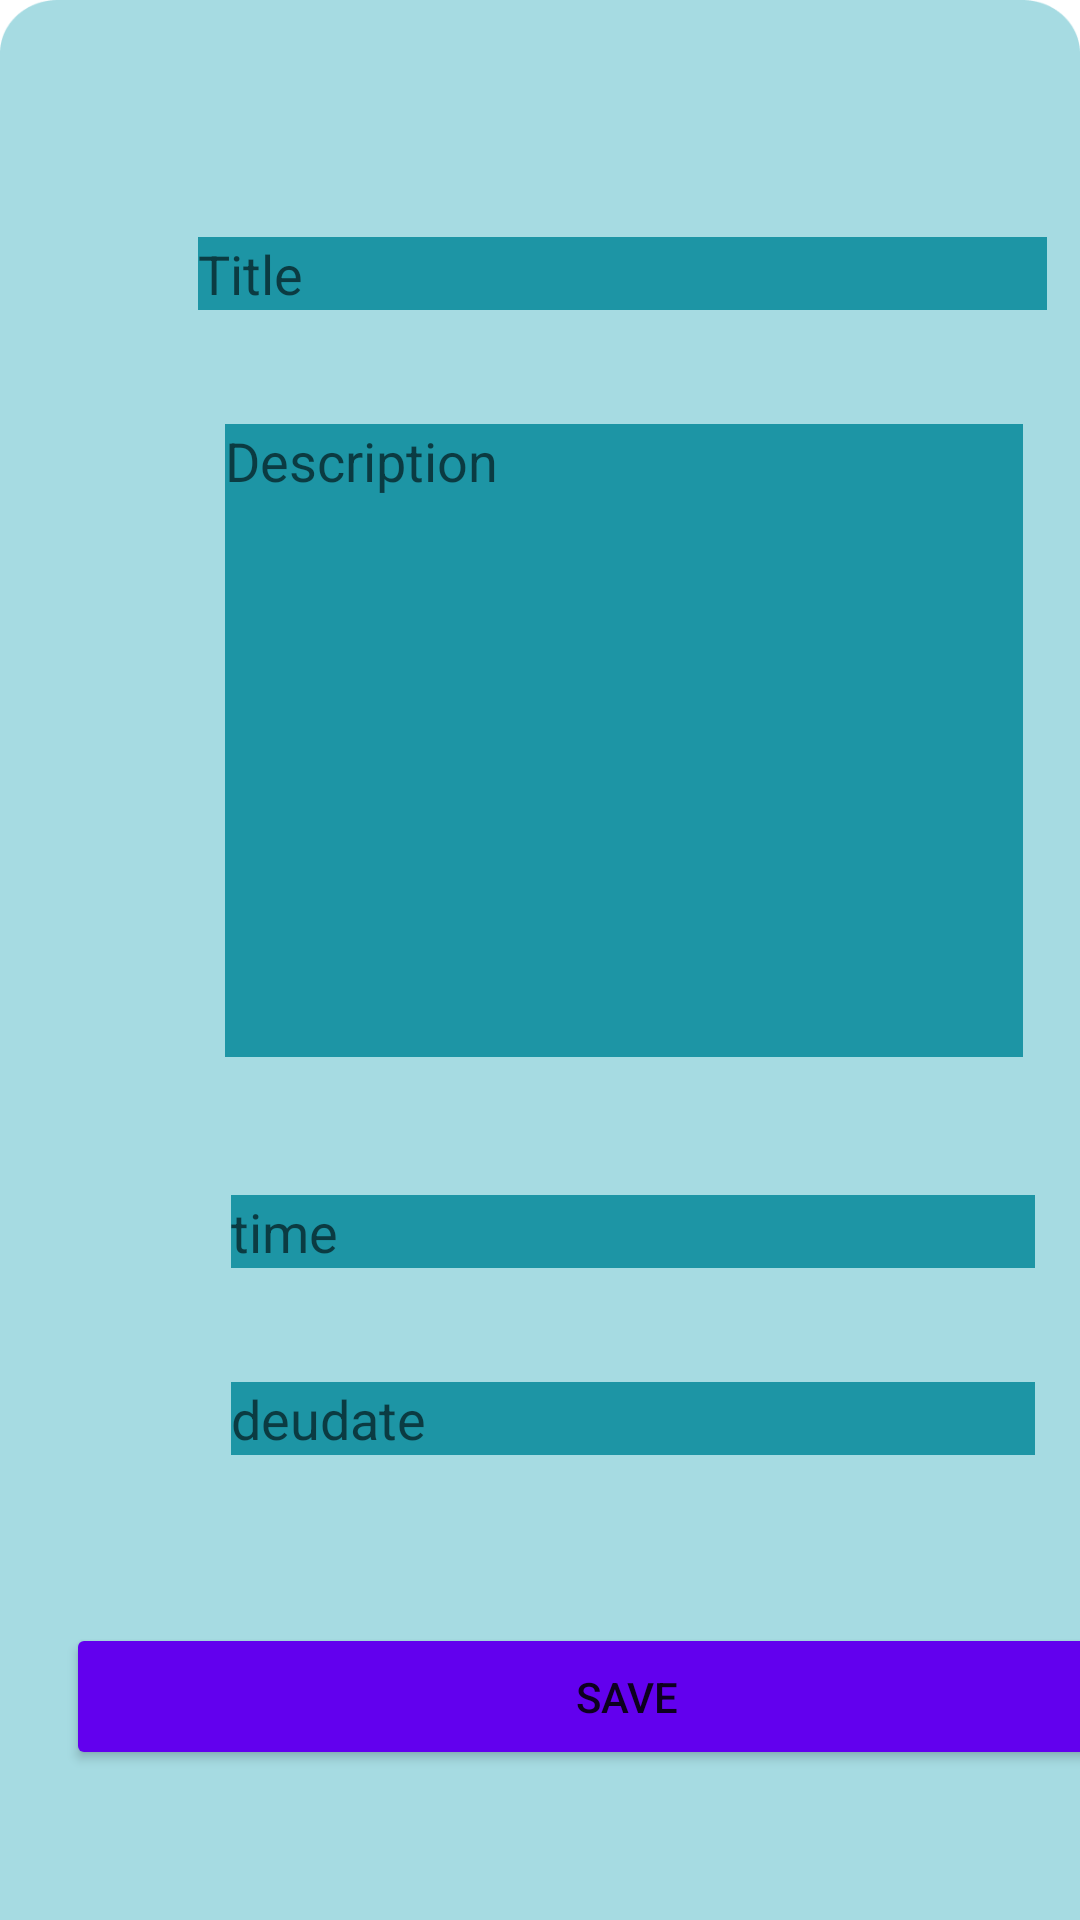

Layout XML and referenced resources for this Android screen:
<!-- AndroidManifest.xml: application theme Theme.TodoListProject -->
<!-- res/layout/fragment_add_task_.xml -->
<?xml version="1.0" encoding="utf-8"?>
<androidx.constraintlayout.widget.ConstraintLayout xmlns:android="http://schemas.android.com/apk/res/android"
    xmlns:app="http://schemas.android.com/apk/res-auto"
    xmlns:tools="http://schemas.android.com/tools"
    android:id="@+id/frameLayout2"
    android:layout_width="match_parent"
    android:layout_height="match_parent"
    android:background="@drawable/rectangle_17"
    tools:context=".view.AddTask_Fragment">

    <LinearLayout
        android:layout_width="match_parent"
        android:layout_height="match_parent"
        android:orientation="vertical">

        <EditText
            android:id="@+id/addTitel_edittext"
            android:layout_width="283dp"
            android:layout_height="wrap_content"
            android:layout_marginStart="66dp"
            android:layout_marginTop="79dp"
            android:layout_marginEnd="101dp"
            android:background="#D3008799"
            android:ems="10"
            android:hint="Title"
            android:inputType="textPersonName" />

        <EditText
            android:id="@+id/addDescription_edittext"
            android:layout_width="266dp"
            android:layout_height="211dp"
            android:layout_marginStart="75dp"
            android:layout_marginTop="38dp"
            android:layout_marginEnd="68dp"
            android:background="#D3008799"
            android:ems="10"
            android:gravity="start"
            android:hint="Description"
            android:inputType="textPersonName" />

        <EditText
            android:id="@+id/addDeuDate_editText"
            android:layout_width="268dp"
            android:layout_height="wrap_content"
            android:layout_marginStart="77dp"
            android:layout_marginTop="46dp"
            android:layout_marginEnd="101dp"
            android:background="#D3008799"
            android:ems="10"
            android:hint="time"
            android:inputType="date" />

        <EditText
            android:id="@+id/addTime_editText"
            android:layout_width="268dp"
            android:layout_height="wrap_content"
            android:layout_marginStart="77dp"
            android:layout_marginTop="38dp"
            android:layout_marginEnd="101dp"
            android:background="#D3008799"
            android:ems="10"
            android:hint="deudate"
            android:inputType="time" />

        <Button
            android:id="@+id/addSave_button"
            android:layout_width="374dp"
            android:layout_height="49dp"
            android:layout_marginLeft="22dp"
            android:layout_marginTop="56dp"
            android:layout_marginBottom="70dp"
            android:backgroundTint="@color/purple_500"
            android:text="Save" />

    </LinearLayout>

</androidx.constraintlayout.widget.ConstraintLayout>
<!-- resources referenced by this layout -->
<resources>
  <!-- drawable rectangle_17: png bitmap (drawable, 15393 bytes) -->
  <style name="Theme.TodoListProject" parent="Theme.MaterialComponents.DayNight.DarkActionBar">
          
          <item name="colorPrimary">@color/purple_500</item>
          <item name="colorPrimaryVariant">@color/purple_700</item>
          <item name="colorOnPrimary">@color/white</item>
          
          <item name="colorSecondary">@color/teal_200</item>
          <item name="colorSecondaryVariant">@color/teal_700</item>
          <item name="colorOnSecondary">@color/black</item>
          
          <item name="android:statusBarColor" tools:targetApi="l">?attr/colorPrimaryVariant</item>
          
      </style>
  <!-- not gathered from this repository: default colours our renderer supplied (Android Studio template values) -->
  <color name="purple_500">#FF6200EE</color>
  <color name="purple_700">#FF3700B3</color>
  <color name="teal_200">#FF03DAC5</color>
  <color name="teal_700">#FF018786</color>
  <color name="black">#FF000000</color>
  <color name="white">#FFFFFFFF</color>
</resources>
